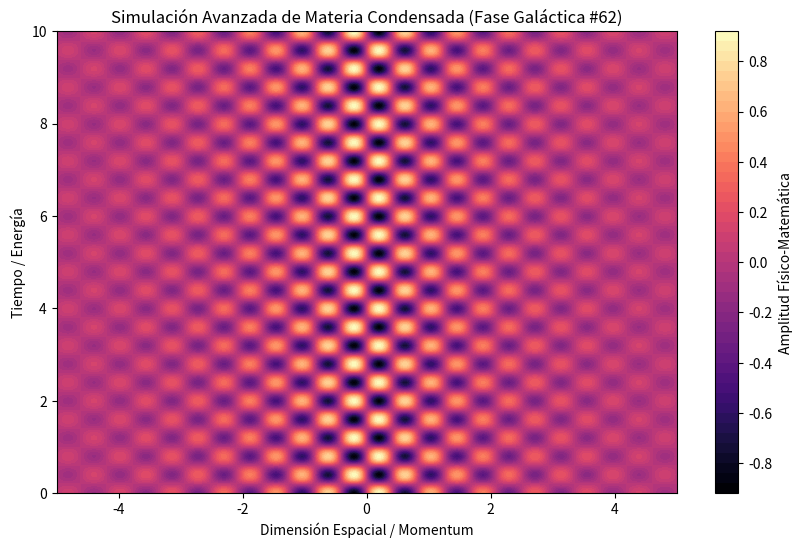

The matplotlib source for this figure:
%matplotlib inline
# Simulación Galáctica: Materia Condensada - Variante 62
import numpy as np
import matplotlib.pyplot as plt

# Parámetros Físicos Aleatorios
param_1 = 7.491
param_2 = 7.866
param_3 = 0.468

t = np.linspace(0, 10, 500)
x = np.linspace(-5, 5, 500)
X, T = np.meshgrid(x, t)

# Ecuación Base (Avanzada)
Z = np.sin(X * param_1) * np.cos(T * param_2) * np.exp(-np.abs(X) * param_3)

plt.figure(figsize=(10, 6))
plt.contourf(X, T, Z, 50, cmap='magma')
plt.colorbar(label='Amplitud Físico-Matemática')
plt.title(r'Simulación Avanzada de Materia Condensada (Fase Galáctica #62)')
plt.xlabel('Dimensión Espacial / Momentum')
plt.ylabel('Tiempo / Energía')
plt.show()
